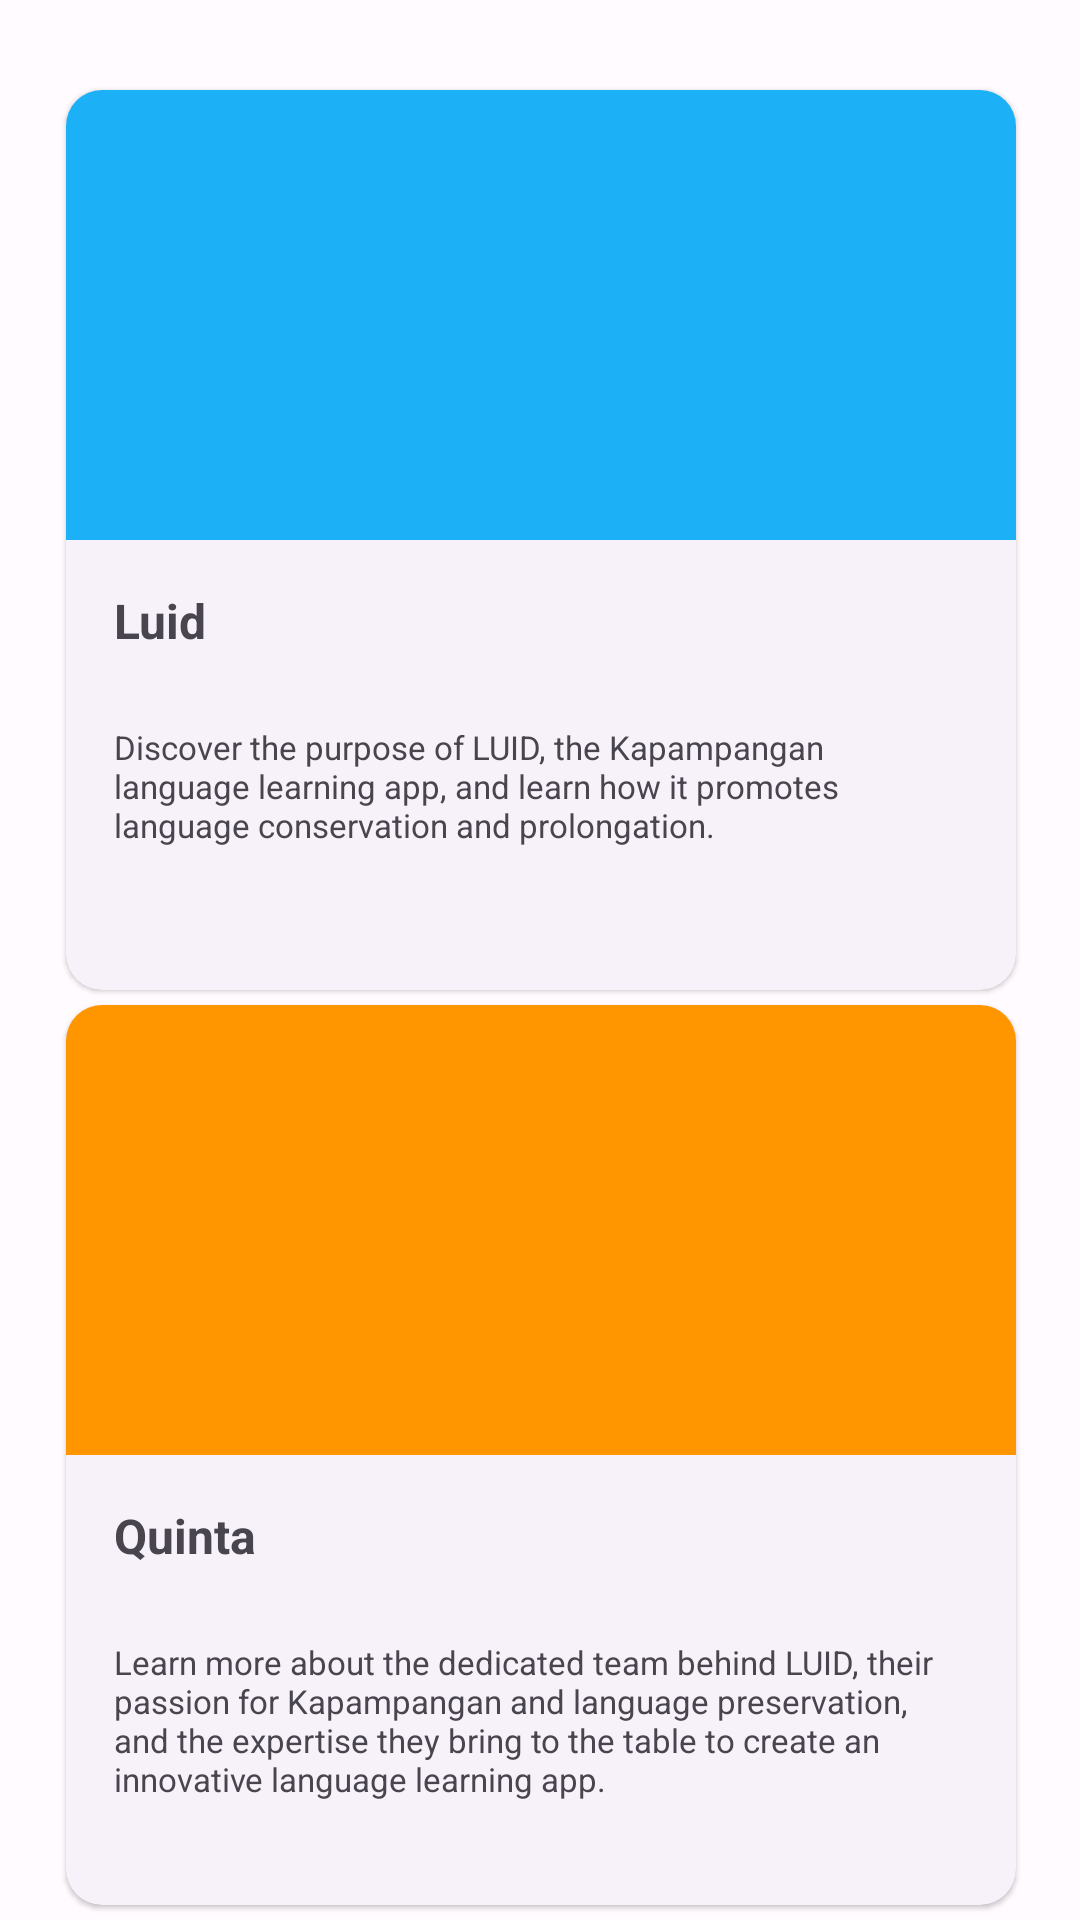

Here is an Android app screen rendered from its layout file. Give the layout XML and the strings, colors and styles it references.
<!-- AndroidManifest.xml: application theme AppTheme -->
<!-- res/layout/fragment_info.xml -->
<?xml version="1.0" encoding="utf-8"?>
<FrameLayout xmlns:android="http://schemas.android.com/apk/res/android"
    xmlns:app="http://schemas.android.com/apk/res-auto"
    xmlns:tools="http://schemas.android.com/tools"
    android:layout_width="match_parent"
    android:layout_height="match_parent"
    tools:context=".InfoFragment">

    <androidx.constraintlayout.widget.ConstraintLayout
        android:layout_width="match_parent"
        android:layout_height="match_parent">

        <ImageView
            android:id="@+id/imageView2"
            android:layout_width="match_parent"
            android:layout_height="match_parent"

            app:layout_constraintBottom_toBottomOf="parent"
            app:layout_constraintEnd_toEndOf="parent"
            app:layout_constraintStart_toStartOf="parent"
            app:layout_constraintTop_toTopOf="parent" />

        <com.google.android.material.card.MaterialCardView
            android:id="@+id/card_luid"
            android:layout_width="0dp"
            android:layout_height="300dp"
            android:layout_marginTop="30dp"
            app:layout_constraintHeight_max="300dp"
            app:layout_constraintWidth_percent="0.88"
            android:clickable="true"
            android:focusable="true"
            app:cardCornerRadius="12dp"
            app:cardElevation="1dp"
            app:strokeWidth="0dp"
            app:layout_constraintEnd_toEndOf="parent"
            app:layout_constraintHorizontal_bias="0.506"
            app:layout_constraintStart_toStartOf="parent"
            app:layout_constraintTop_toTopOf="parent">



            <LinearLayout
                android:layout_width="match_parent"
                android:layout_height="match_parent"
                android:orientation="vertical">

                <ImageView
                    android:id="@+id/about_Luid"
                    android:layout_width="match_parent"
                    android:layout_height="150dp"
                    android:background="@color/colorPlaceholder1"
                    android:scaleType="fitCenter"
                    android:src="@drawable/luid_white"

                    />

                <TextView
                    android:layout_width="match_parent"
                    android:layout_height="wrap_content"
                    android:padding="16dp"
                    android:text="@string/card_title1"
                    android:textSize="16sp"
                    android:textStyle="bold" />

                <TextView
                    android:layout_width="match_parent"
                    android:layout_height="wrap_content"
                    android:paddingStart="16dp"
                    android:paddingTop="8dp"
                    android:paddingEnd="16dp"
                    android:text="@string/card_desc1"
                    android:textSize="11sp" />




            </LinearLayout>
        </com.google.android.material.card.MaterialCardView>

        <com.google.android.material.card.MaterialCardView
            android:id="@+id/card_quinta"
            android:layout_width="0dp"
            android:layout_height="0dp"
            android:clickable="true"
            android:focusable="true"
            app:cardCornerRadius="12dp"
            app:layout_constraintHeight_max="300dp"
            app:layout_constraintWidth_percent="0.88"
            app:cardElevation="1dp"
            app:strokeWidth="0dp"
            app:layout_constraintBottom_toBottomOf="@+id/imageView2"
            app:layout_constraintEnd_toEndOf="parent"
            app:layout_constraintHorizontal_bias="0.506"
            app:layout_constraintStart_toStartOf="parent"
            app:layout_constraintTop_toBottomOf="@+id/card_luid">


            <LinearLayout
                android:layout_width="match_parent"
                android:layout_height="match_parent"
                android:orientation="vertical">

                <ImageView
                    android:id="@+id/aboutQuinta"
                    android:layout_width="match_parent"
                    android:layout_height="150dp"
                    android:background="@color/colorPlaceholder2"
                    android:scaleType="fitCenter"
                    android:src="@drawable/quinta" />

                <TextView
                    android:layout_width="match_parent"
                    android:layout_height="wrap_content"
                    android:padding="16dp"
                    android:text="@string/card_title2"
                    android:textSize="16sp"
                    android:textStyle="bold" />

                <TextView
                    android:layout_width="match_parent"
                    android:layout_height="wrap_content"
                    android:paddingStart="16dp"
                    android:paddingTop="8dp"
                    android:paddingEnd="16dp"
                    android:text="@string/card_desc2"
                    android:textSize="11sp" />


            </LinearLayout>
        </com.google.android.material.card.MaterialCardView>

    </androidx.constraintlayout.widget.ConstraintLayout>
</FrameLayout>
<!-- resources referenced by this layout -->
<resources>
  <color name="colorPlaceholder1">#1cb0f6</color>
  <color name="colorPlaceholder2">#ff9600</color>
  <string name="card_desc1">Discover the purpose of LUID, the Kapampangan language learning app, and learn how it promotes language conservation and prolongation.</string>
  <string name="card_desc2">Learn more about the dedicated team behind LUID, their passion for Kapampangan and language preservation, and the expertise they bring to the table to create an innovative language learning app.</string>
  <string name="card_title1">Luid</string>
  <string name="card_title2">Quinta</string>
  <color name="md_theme_light_primary">#6750A4</color>
  <color name="md_theme_light_onPrimary">#FFFFFF</color>
  <color name="md_theme_light_primaryContainer">#E9DDFF</color>
  <color name="md_theme_light_onPrimaryContainer">#22005D</color>
  <color name="md_theme_light_secondary">#625B71</color>
  <color name="md_theme_light_onSecondary">#FFFFFF</color>
  <color name="md_theme_light_secondaryContainer">#E8DEF8</color>
  <color name="md_theme_light_onSecondaryContainer">#1E192B</color>
  <color name="md_theme_light_tertiary">#9C423A</color>
  <color name="md_theme_light_onTertiary">#FFFFFF</color>
  <color name="md_theme_light_tertiaryContainer">#FFDAD6</color>
  <color name="md_theme_light_onTertiaryContainer">#410002</color>
  <color name="md_theme_light_error">#BA1A1A</color>
  <color name="md_theme_light_errorContainer">#FFDAD6</color>
  <color name="md_theme_light_onError">#FFFFFF</color>
  <color name="md_theme_light_onErrorContainer">#410002</color>
  <color name="md_theme_light_background">#FFFBFF</color>
  <color name="md_theme_light_onBackground">#1C1B1E</color>
  <color name="md_theme_light_surface">#FFFBFF</color>
  <color name="md_theme_light_onSurface">#1C1B1E</color>
  <color name="md_theme_light_surfaceVariant">#E7E0EB</color>
  <color name="md_theme_light_onSurfaceVariant">#49454E</color>
  <color name="md_theme_light_outline">#7A757F</color>
  <color name="md_theme_light_inverseOnSurface">#F4EFF4</color>
  <color name="md_theme_light_correct">#006e2c</color>
  <color name="md_theme_light_onCorrect">#ffffff</color>
  <color name="md_theme_light_correctContainer">#68ff89</color>
  <color name="md_theme_light_onCorrectContainer">#002108</color>
  <color name="md_theme_light_inverseSurface">#313033</color>
  <color name="md_theme_light_inversePrimary">#CFBCFF</color>
  <color name="navbar_theme_light">#F2ECF7</color>
</resources>
